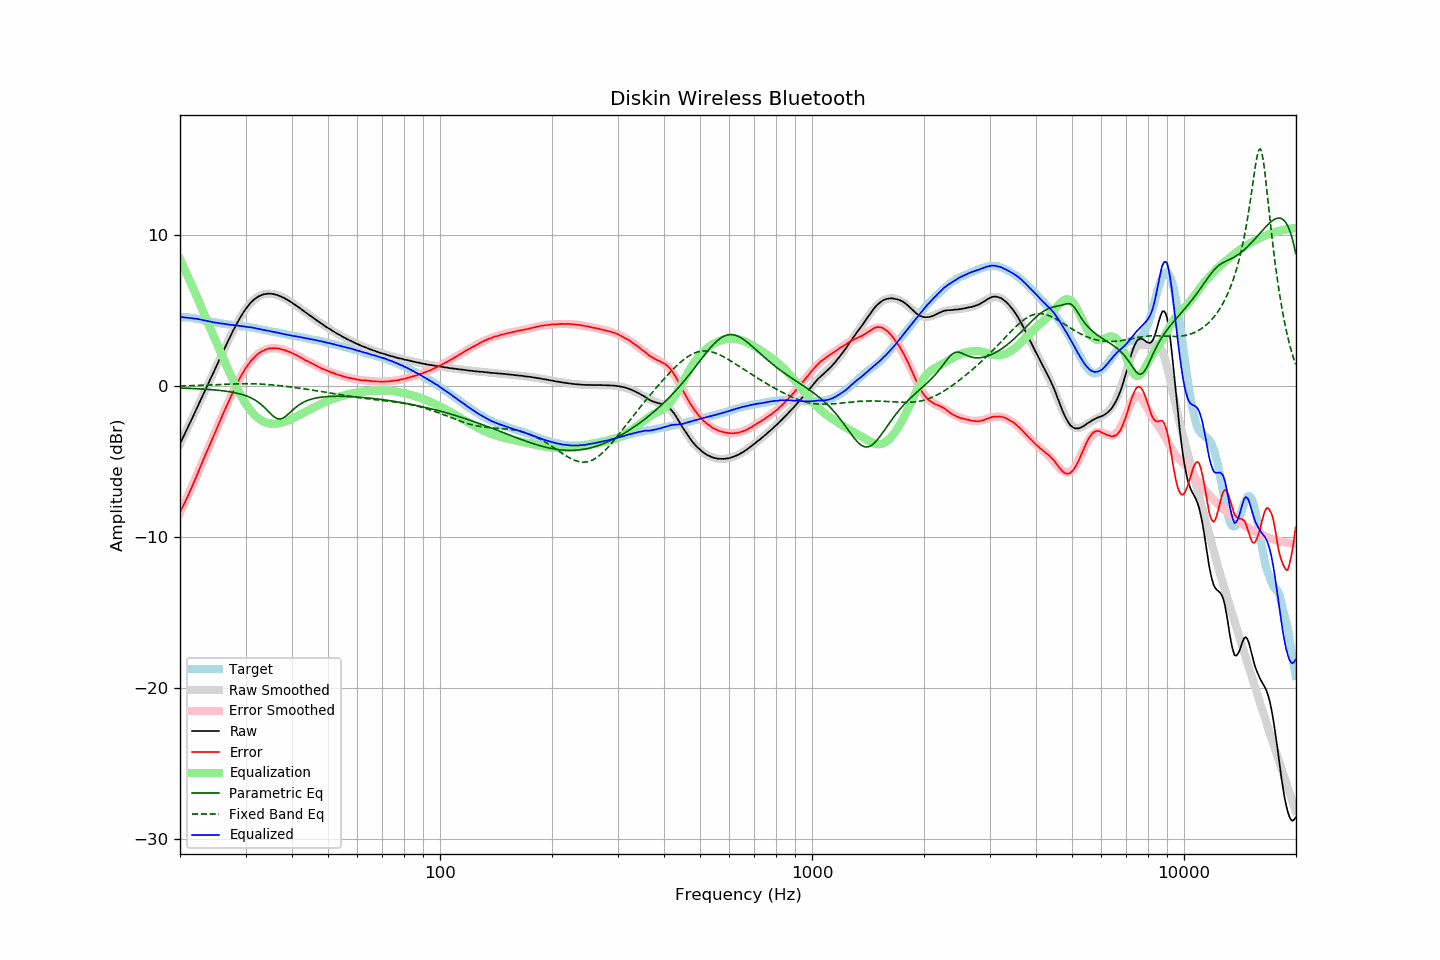

The table this chart was drawn from, first rows:
frequency, raw, error, smoothed, error_smoothed, equalization, parametric_eq, fixed_band_eq, equalized_raw, equalized_smoothed, target
20.00, -3.81, -8.36, -3.83, -8.40, 8.40, -0.14, 0.00, 4.59, 4.57, 4.55
20.20, -3.60, -8.15, -3.61, -8.17, 8.17, -0.14, 0.00, 4.57, 4.56, 4.55
20.40, -3.39, -7.93, -3.38, -7.94, 7.94, -0.14, 0.01, 4.55, 4.55, 4.55
20.61, -3.17, -7.72, -3.16, -7.70, 7.70, -0.15, 0.01, 4.53, 4.54, 4.55
20.81, -2.94, -7.48, -2.94, -7.47, 7.47, -0.15, 0.01, 4.53, 4.53, 4.54
21.02, -2.72, -7.26, -2.71, -7.23, 7.23, -0.16, 0.01, 4.51, 4.52, 4.54
21.23, -2.49, -7.01, -2.49, -6.99, 6.99, -0.16, 0.02, 4.50, 4.51, 4.52
21.44, -2.27, -6.78, -2.26, -6.75, 6.75, -0.16, 0.02, 4.49, 4.50, 4.51
21.66, -2.04, -6.54, -2.03, -6.51, 6.51, -0.17, 0.02, 4.47, 4.48, 4.49
21.87, -1.82, -6.29, -1.81, -6.27, 6.27, -0.17, 0.03, 4.46, 4.47, 4.47
22.09, -1.58, -6.04, -1.58, -6.03, 6.03, -0.18, 0.03, 4.45, 4.45, 4.46
22.31, -1.35, -5.78, -1.35, -5.79, 5.79, -0.19, 0.03, 4.44, 4.43, 4.43
22.54, -1.12, -5.53, -1.12, -5.53, 5.53, -0.19, 0.04, 4.41, 4.41, 4.41
22.76, -0.89, -5.28, -0.89, -5.28, 5.28, -0.20, 0.04, 4.39, 4.39, 4.39
22.99, -0.66, -5.02, -0.67, -5.03, 5.03, -0.20, 0.05, 4.37, 4.37, 4.36
23.22, -0.44, -4.77, -0.44, -4.78, 4.78, -0.21, 0.05, 4.34, 4.34, 4.33
23.45, -0.20, -4.51, -0.21, -4.53, 4.53, -0.22, 0.05, 4.33, 4.32, 4.31
23.69, 0.02, -4.28, 0.02, -4.28, 4.28, -0.22, 0.06, 4.30, 4.30, 4.30
23.92, 0.25, -4.02, 0.25, -4.03, 4.03, -0.23, 0.06, 4.28, 4.28, 4.28
24.16, 0.48, -3.78, 0.48, -3.78, 3.78, -0.24, 0.07, 4.26, 4.26, 4.26
24.40, 0.70, -3.54, 0.71, -3.53, 3.53, -0.25, 0.07, 4.23, 4.24, 4.24
24.65, 0.93, -3.30, 0.94, -3.28, 3.28, -0.26, 0.08, 4.21, 4.22, 4.22
24.89, 1.16, -3.04, 1.17, -3.04, 3.04, -0.27, 0.08, 4.20, 4.20, 4.20
25.14, 1.39, -2.80, 1.40, -2.79, 2.79, -0.28, 0.09, 4.18, 4.19, 4.19
25.39, 1.62, -2.55, 1.63, -2.54, 2.54, -0.29, 0.09, 4.16, 4.17, 4.17
25.65, 1.85, -2.31, 1.86, -2.29, 2.29, -0.30, 0.10, 4.14, 4.15, 4.16
25.91, 2.09, -2.04, 2.09, -2.05, 2.05, -0.31, 0.10, 4.13, 4.14, 4.13
26.16, 2.32, -1.79, 2.32, -1.80, 1.80, -0.32, 0.11, 4.13, 4.12, 4.12
26.43, 2.55, -1.56, 2.55, -1.56, 1.56, -0.34, 0.11, 4.10, 4.10, 4.11
26.69, 2.77, -1.31, 2.77, -1.31, 1.31, -0.35, 0.12, 4.08, 4.09, 4.08
26.96, 3.00, -1.08, 3.00, -1.07, 1.07, -0.37, 0.12, 4.07, 4.07, 4.07
27.23, 3.22, -0.84, 3.22, -0.84, 0.84, -0.39, 0.12, 4.06, 4.06, 4.06
27.50, 3.43, -0.62, 3.44, -0.61, 0.61, -0.40, 0.13, 4.04, 4.04, 4.05
27.77, 3.65, -0.38, 3.65, -0.38, 0.38, -0.42, 0.13, 4.03, 4.03, 4.03
28.05, 3.86, -0.16, 3.86, -0.16, 0.16, -0.44, 0.14, 4.02, 4.01, 4.02
28.33, 4.06, 0.07, 4.06, 0.06, -0.06, -0.47, 0.14, 4.00, 4.00, 4.00
28.62, 4.26, 0.27, 4.25, 0.27, -0.27, -0.49, 0.14, 3.99, 3.99, 3.98
28.90, 4.44, 0.47, 4.44, 0.47, -0.47, -0.52, 0.14, 3.97, 3.97, 3.97
29.19, 4.62, 0.67, 4.62, 0.66, -0.66, -0.54, 0.15, 3.96, 3.96, 3.95
29.48, 4.80, 0.85, 4.80, 0.85, -0.85, -0.58, 0.15, 3.95, 3.95, 3.95
29.78, 4.96, 1.02, 4.96, 1.02, -1.02, -0.61, 0.15, 3.93, 3.93, 3.94
30.08, 5.12, 1.19, 5.11, 1.19, -1.19, -0.65, 0.15, 3.92, 3.92, 3.92
30.38, 5.25, 1.35, 5.25, 1.35, -1.35, -0.69, 0.15, 3.90, 3.90, 3.90
30.68, 5.39, 1.50, 5.38, 1.50, -1.50, -0.73, 0.15, 3.89, 3.89, 3.89
30.99, 5.52, 1.65, 5.50, 1.63, -1.63, -0.78, 0.15, 3.89, 3.87, 3.87
31.30, 5.62, 1.76, 5.61, 1.76, -1.76, -0.83, 0.15, 3.86, 3.85, 3.86
31.61, 5.72, 1.88, 5.71, 1.87, -1.87, -0.89, 0.14, 3.85, 3.84, 3.84
31.93, 5.80, 1.98, 5.79, 1.98, -1.98, -0.96, 0.14, 3.82, 3.82, 3.82
32.24, 5.87, 2.08, 5.87, 2.07, -2.07, -1.03, 0.14, 3.80, 3.80, 3.79
32.57, 5.94, 2.16, 5.93, 2.16, -2.16, -1.10, 0.13, 3.78, 3.78, 3.77
32.89, 5.98, 2.22, 5.99, 2.23, -2.23, -1.18, 0.13, 3.75, 3.76, 3.76
33.22, 6.03, 2.30, 6.03, 2.30, -2.30, -1.27, 0.12, 3.73, 3.73, 3.73
33.55, 6.06, 2.34, 6.06, 2.35, -2.35, -1.37, 0.11, 3.71, 3.71, 3.72
33.89, 6.09, 2.40, 6.09, 2.40, -2.40, -1.47, 0.11, 3.69, 3.69, 3.69
34.23, 6.10, 2.43, 6.10, 2.43, -2.43, -1.58, 0.10, 3.67, 3.67, 3.67
34.57, 6.12, 2.47, 6.11, 2.46, -2.46, -1.69, 0.09, 3.66, 3.65, 3.65
34.92, 6.11, 2.49, 6.11, 2.48, -2.48, -1.79, 0.08, 3.63, 3.63, 3.62
35.27, 6.10, 2.49, 6.10, 2.49, -2.49, -1.90, 0.07, 3.61, 3.61, 3.61
35.62, 6.09, 2.51, 6.09, 2.50, -2.50, -1.99, 0.06, 3.59, 3.59, 3.58
35.97, 6.06, 2.50, 6.06, 2.50, -2.50, -2.07, 0.05, 3.56, 3.56, 3.56
... 635 more rows
